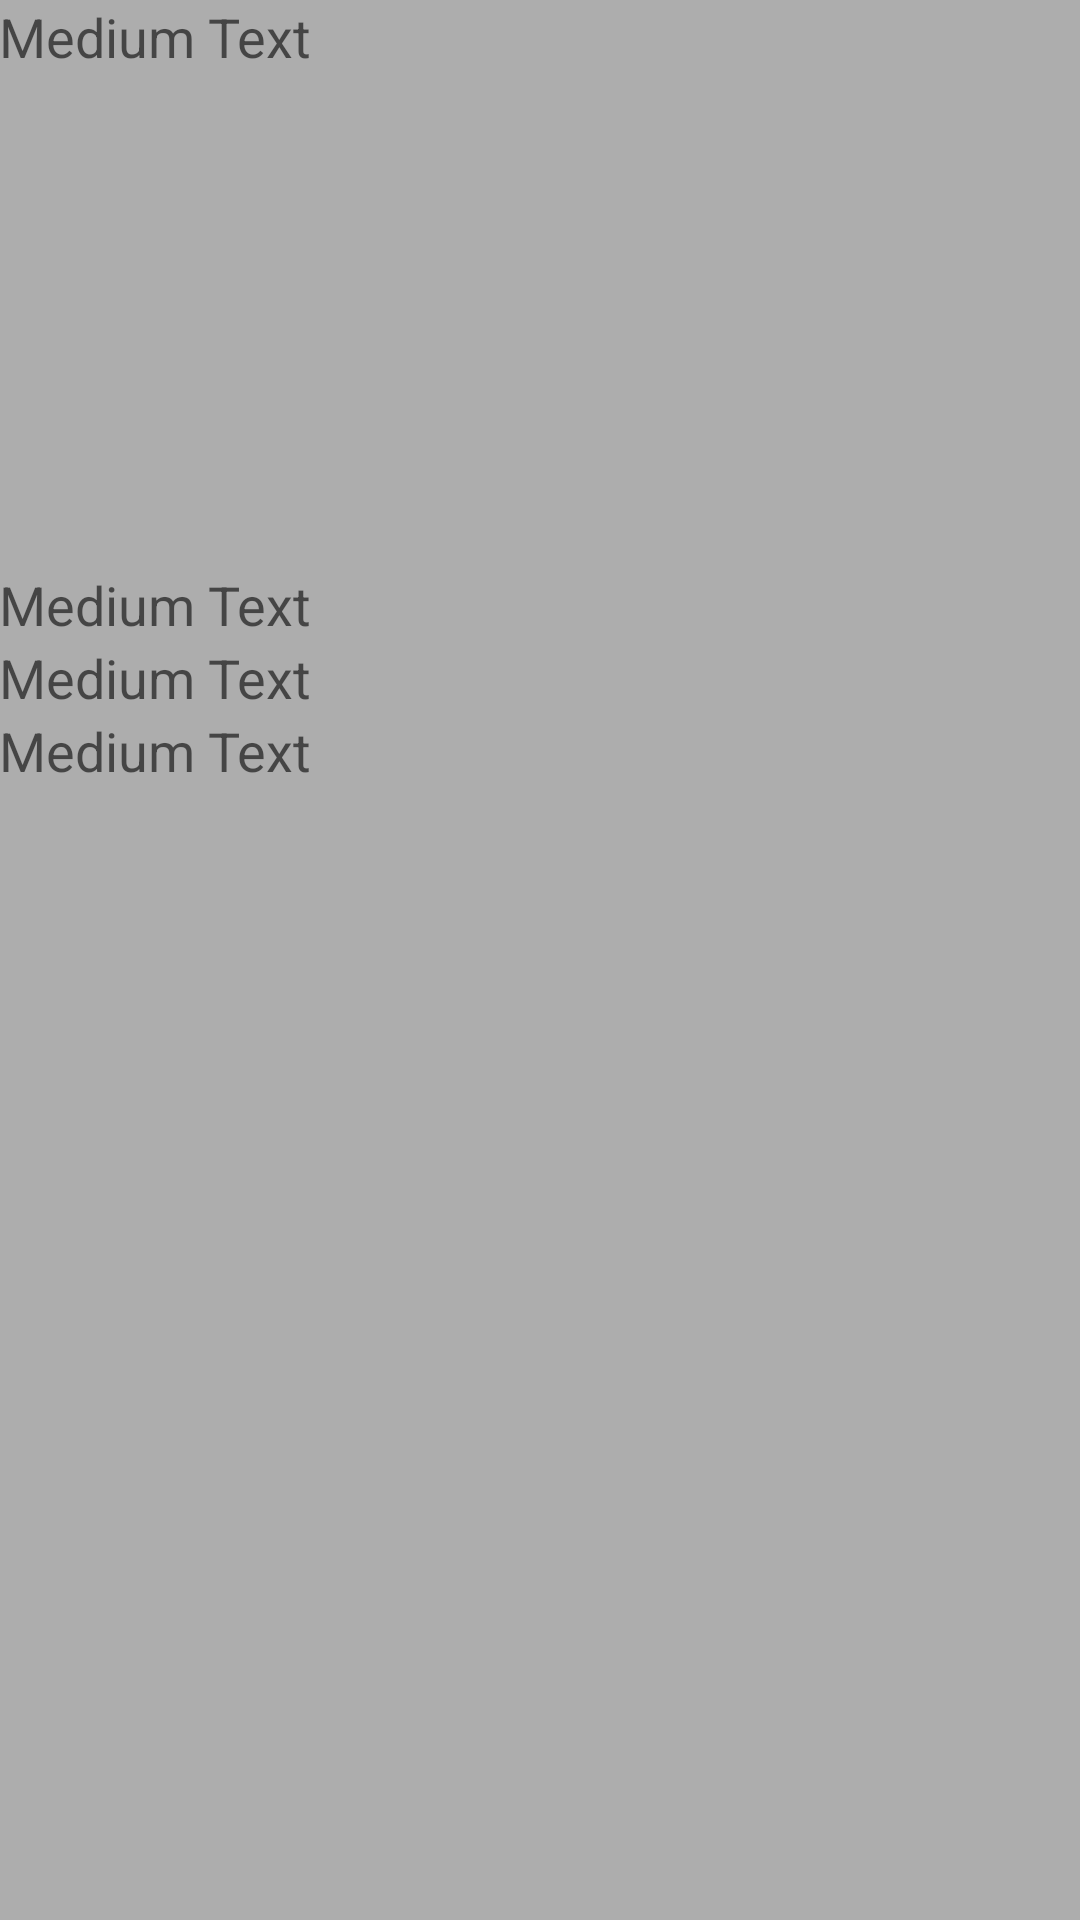

Android layout source for this screen:
<!-- AndroidManifest.xml: application theme AppTheme -->
<!-- res/layout/activity_search_item_detail.xml -->
<?xml version="1.0" encoding="utf-8"?>
<RelativeLayout xmlns:android="http://schemas.android.com/apk/res/android"
    xmlns:tools="http://schemas.android.com/tools"
    android:layout_width="match_parent"
    android:layout_height="match_parent"
    android:paddingBottom="@dimen/activity_vertical_margin"
    android:paddingLeft="@dimen/activity_horizontal_margin"
    android:paddingRight="@dimen/activity_horizontal_margin"
    android:paddingTop="@dimen/activity_vertical_margin"
    tools:context="com.example.vshurygin.geoapp.SearchItemDetail"
    android:background="#adadad">

    <ImageView
        android:layout_width="165dp"
        android:layout_height="165dp"
        android:id="@+id/PlaceImage"
        android:layout_weight="0.33"
        android:layout_below="@+id/textView"
        android:layout_alignParentStart="true" />

    <TextView
        android:layout_width="73dp"
        android:layout_height="wrap_content"
        android:textAppearance="?android:attr/textAppearanceMedium"
        android:text="Medium Text"
        android:id="@+id/textView"
        android:layout_alignParentTop="true"
        android:layout_alignParentStart="true"
        android:layout_alignParentEnd="true" />

    <TextView
        android:layout_width="wrap_content"
        android:layout_height="wrap_content"
        android:textAppearance="?android:attr/textAppearanceMedium"
        android:text="Medium Text"
        android:id="@+id/textView2"
        android:layout_below="@+id/PlaceImage"
        android:layout_alignParentStart="true"
        android:layout_alignEnd="@+id/PlaceImage" />

    <TextView
        android:layout_width="wrap_content"
        android:layout_height="wrap_content"
        android:textAppearance="?android:attr/textAppearanceMedium"
        android:text="Medium Text"
        android:id="@+id/textView3"
        android:layout_below="@+id/textView2"
        android:layout_alignParentStart="true"
        android:layout_alignEnd="@+id/textView2" />

    <TextView
        android:layout_width="wrap_content"
        android:layout_height="wrap_content"
        android:textAppearance="?android:attr/textAppearanceMedium"
        android:text="Medium Text"
        android:id="@+id/textView4"
        android:layout_below="@+id/textView3"
        android:layout_alignParentStart="true"
        android:layout_alignEnd="@+id/textView3" />

</RelativeLayout>
<!-- resources referenced by this layout -->
<resources>
  <style name="AppTheme" parent="Theme.AppCompat.Light.DarkActionBar">
          
          <item name="colorPrimary">@color/colorPrimary</item>
          <item name="colorPrimaryDark">@color/colorPrimaryDark</item>
          <item name="colorAccent">@color/colorAccent</item>
      </style>
      `
  <!-- not gathered from this repository: default colours our renderer supplied (Android Studio template values) -->
  <color name="colorPrimary">#FF6200EE</color>
  <color name="colorPrimaryDark">#FF3700B3</color>
  <color name="colorAccent">#FF03DAC5</color>
</resources>
